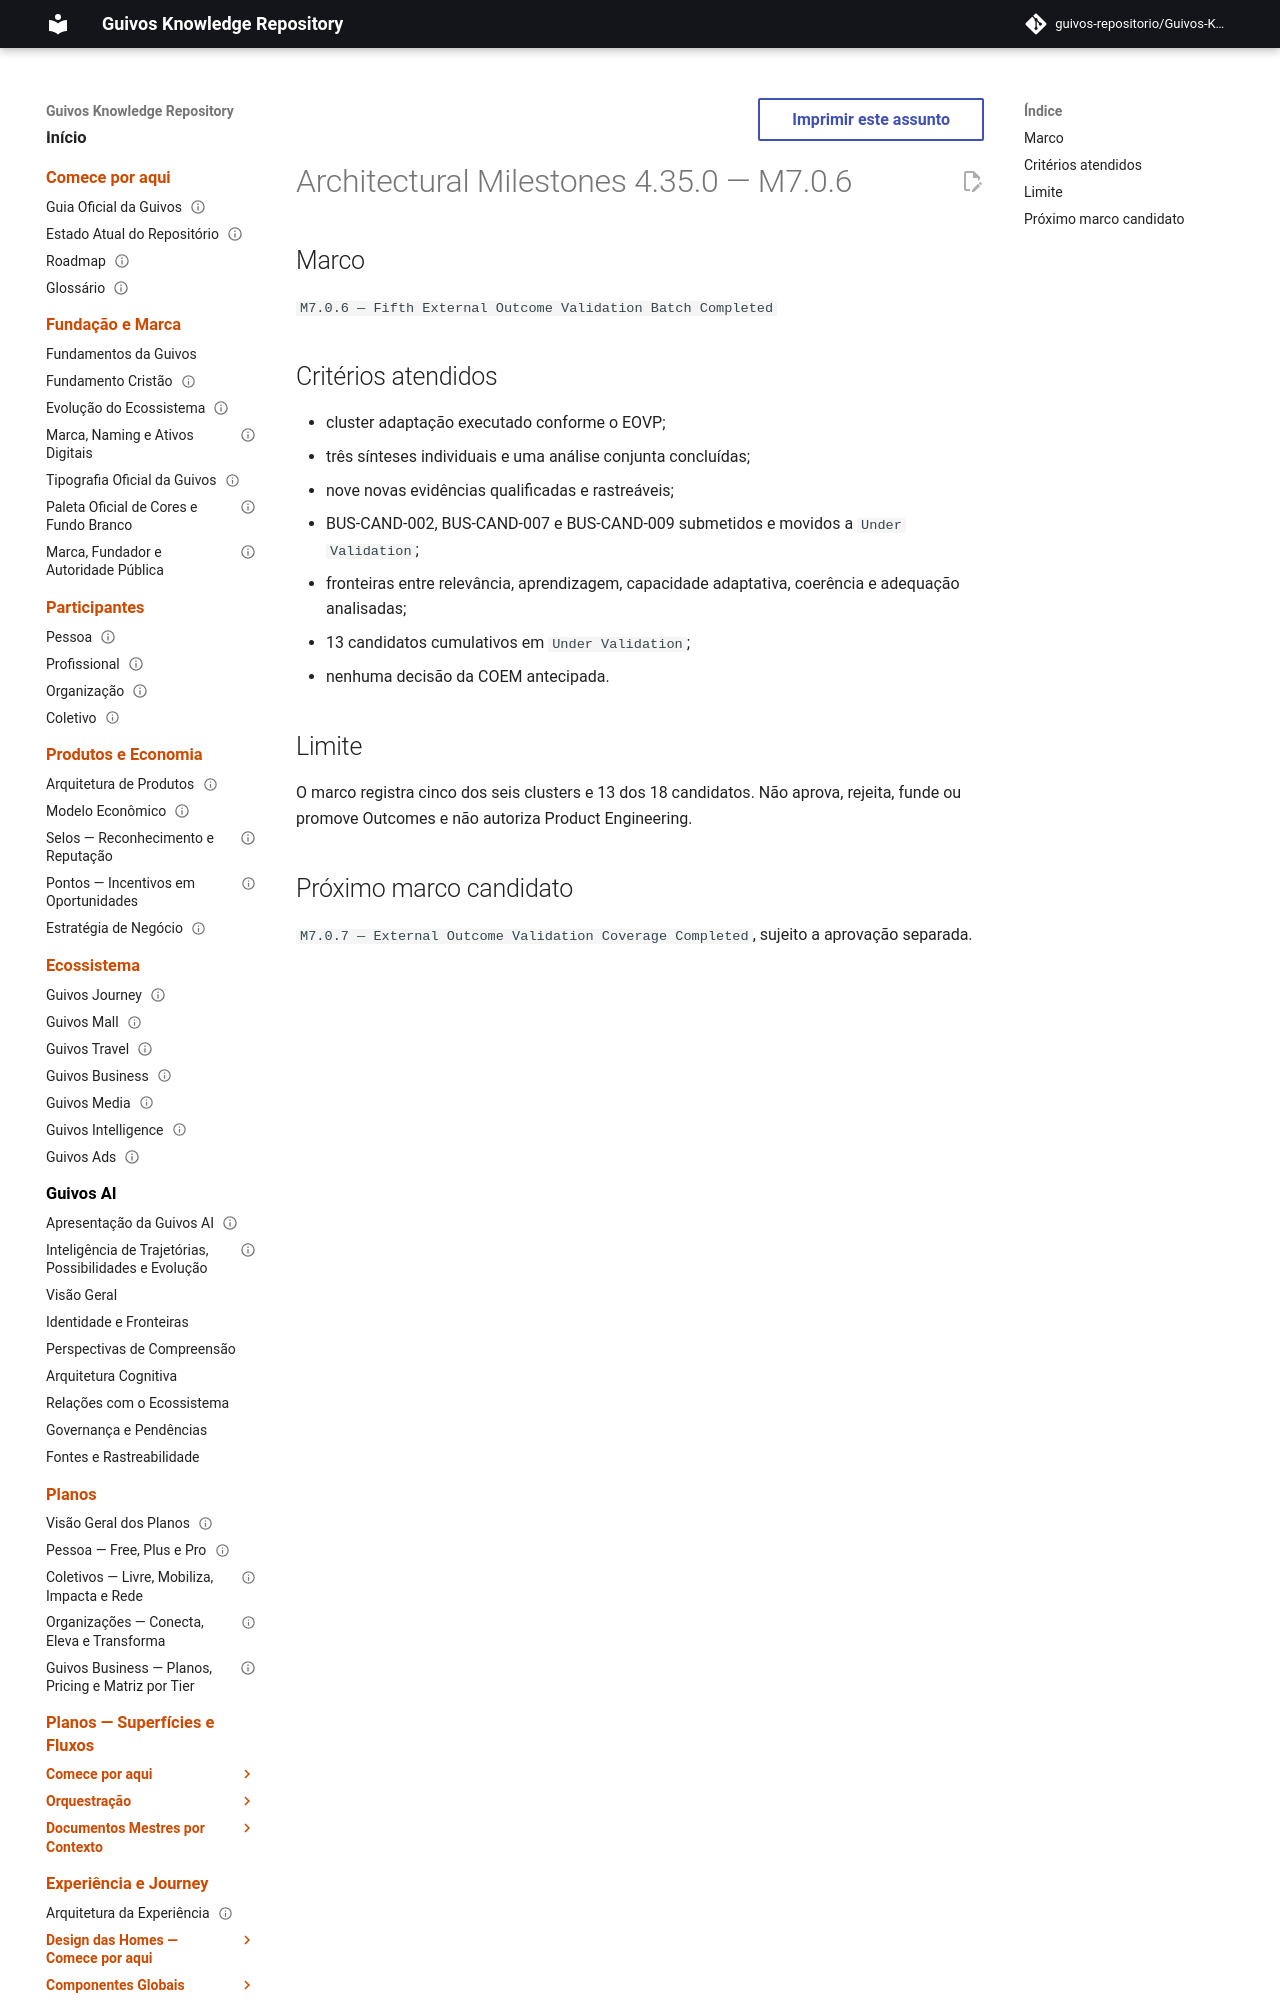

repository: guivos-repositorio/Guivos-Knowledge-Repository · page: project/architectural-milestones-4.35.0/index.html · generator: mkdocs

---
id: GKR-MILESTONES-4.35.0
title: Architectural Milestones 4.35.0 — M7.0.6
status: active
version: 4.35.0
owner: Guivos
last_updated: 2026-07-23
related:
  - BA-STR-002-EOVB-005
  - ROADMAP-11.37.0
---

# Architectural Milestones 4.35.0 — M7.0.6

## Marco

`M7.0.6 — Fifth External Outcome Validation Batch Completed`
